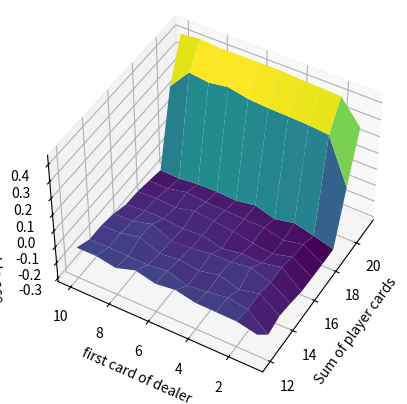
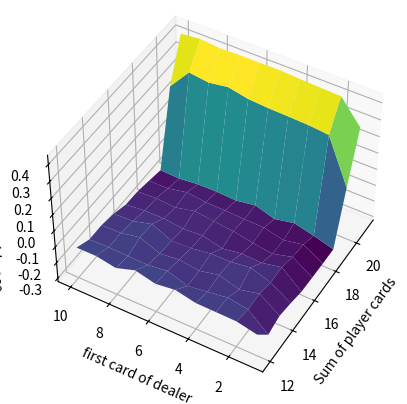

The matplotlib source for these figures, in order:
import numpy as np
from mpl_toolkits.mplot3d import Axes3D
import matplotlib.pyplot as plt
from tqdm import tqdm


def hit(cards,i):
    '''

    :param cards: shuffled cards
    :param i: index of first card have not been showed yet in shuffled cards
    :return: value of first card have not showed yet
    '''
    value = cards[i]%13

    if value <10:
        value += 1
    else:
        value = 10
    return value

vs = np.zeros((2,10,10))
ns = np.zeros((2,10,10))
iteration = 1000000
gamma = 0.9

for i in tqdm(range(iteration)):
    #shuffling cards
    cards=np.random.permutation(52)


    #intialization
    s = 0
    cards_player =[]
    cards_dealer =[]
    i = 0

    #dealing two cards for each player(dealer and player)
    cards_dealer.append(hit(cards,i))
    i += 1
    cards_player.append(hit(cards, i))
    i += 1
    cards_dealer.append(hit(cards,i))
    i += 1
    cards_player.append(hit(cards, i))
    i += 1

    #checking usable ace between cards of player and set flag and index varaible if player has any.
    flag = 0
    index = 0
    state = []
    if cards_player[0] == 1:
        cards_player[0] = 11
        index = 0
        flag = 1
    else:
        if cards_player[1] == 1:
            cards_player[1] = 11
            index = 1
            flag = 1

    #append first state
    state.append([sum(cards_player),flag])

    #hit card until reach sum of player's cards is over 19 as policy is defined
    while sum(cards_player) < 20 :
        cards_player.append(hit(cards, i))
        i += 1
        #checking for ace if player does not have ace
        if flag == 0 and cards_player[-1] == 1:
            index = len(cards_player) - 1
            cards_player [-1] = 11
            flag = 1
        # checking for usable ace if player's sum of cards is over 21
        if flag == 1 and sum(cards_player) > 21:
            cards_player[index] = 1
            flag = -1
        #add new state after new action
        if flag == 0 or flag == -1:
          state.append([sum(cards_player),0])
        else:
          state.append([sum(cards_player),1])



    # checking usable ace between cards of dealer and set flag and index varaible if player has any.
    flag = 0
    if cards_dealer[0] == 1:
        cards_dealer[0] = 11
        index = 0
        flag = 1
    else:
        if cards_dealer[1] == 1:
            cards_dealer[1] = 11
            index = 1
            flag = 1

    while sum(cards_dealer) < sum(cards_player) and sum(cards_player) < 22 and sum(cards_dealer) < 22:
        cards_dealer.append(hit(cards, i))
        i += 1
        # checking for ace if dealer does not have ace
        if flag == 0 and cards_dealer[-1] == 1:
            index = len(cards_dealer) - 1
            cards_dealer [-1] = 11
            flag = 1
        # checking for usable ace if player's sum of cards is over 21
        if flag == 1 and sum(cards_dealer) > 21:
            cards_dealer[index] = 1
            flag = -1


    #calculate reward
    reward = 0
    if sum(cards_player) > 21:
        reward = -1
    elif sum(cards_dealer) > 21:
        reward = 1
    elif sum(cards_player) > sum(cards_dealer):
        reward = 1
    elif sum(cards_player) == sum(cards_dealer):
        reward = 0
    else:
        reward = -1

    # caculate value of dealer's first card
    if cards_dealer[0] == 11:
        index2 = 0
    else:
        index2 = cards_dealer[0] - 1



    #calculate value states of problem using first visit algorithm
    for i in range(len(state)):
      sumPlayer, flagAce = state[i]
      # control state regarding valid or not
      if sumPlayer > 11 and sumPlayer < 22:
        flag = 0
        #control state regarding it is observed in past or not
        for j in range(i):
          sumPlayerPast, flagAcePast = state[j]
          if sumPlayer == sumPlayerPast:
            if flagAce == flagAcePast:
              flag = 1
              break
        #if state is not observed and it is valid update counter of state and value state
        if flag == 0:
          index1 = flagAce
          ns[index1,index2,sumPlayer - 12] += 1
          Gt = reward * pow(gamma,len(state) - i - 1)
          vs [index1,index2,sumPlayer - 12] += (1/ns[index1,index2,sumPlayer - 12])*(Gt - vs [index1,index2,sumPlayer - 12])
          vs [index1,index2,sumPlayer - 12] += reward

#divide summation values of states to counter of states elemnt wise and print it
vs = vs/ns
print(vs[0,:,:])
print(vs[1,:,:])


#plot value state
x = np.linspace(12, 21, 10)
y = np.linspace(1, 10, 10)
X,Y = np.meshgrid(x,y)
fig = plt.figure()
ax = plt.axes(projection='3d')
ax.plot_surface(X, Y, vs[1,:,:], rstride=1, cstride=1,
                cmap='viridis', edgecolor='none');
ax.set_xlabel('Sum of player cards')
ax.set_ylabel('first card of dealer')
ax.set_zlabel('Vs without usable ace')
ax.view_init(45,210)
plt.show()

x = np.linspace(12, 21, 10)
y = np.linspace(1, 10, 10)
X,Y = np.meshgrid(x,y)
fig = plt.figure()
ax = plt.axes(projection='3d')
ax.plot_surface(X, Y, vs[1,:,:], rstride=1, cstride=1,
                cmap='viridis', edgecolor='none');

ax.set_xlabel('Sum of player cards')
ax.set_ylabel('first card of dealer')
ax.set_zlabel('Vs with usable ace')
ax.view_init(45,210)
plt.show()
